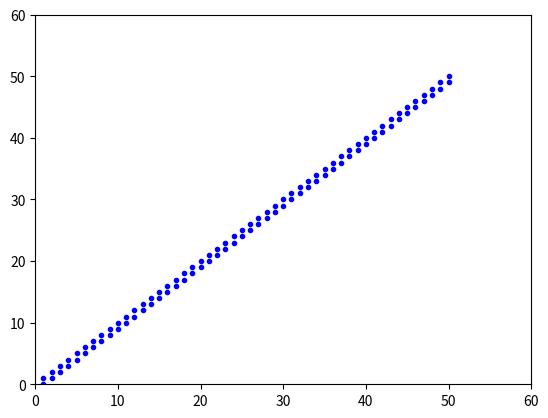

This figure's Python source: (Note: this script raises an exception after producing the figure.)
# -*- coding: utf-8 -*-
"""
gsa0_ani.pyプログラム
シンプルなエージェントシミュレーション
２次元平面で動作するエージェント
結果をグラフ描画する

アニメーションを保存するように変更
"""

# モジュールのインポート
import numpy as np
import matplotlib.pyplot as plt
import matplotlib.animation as animation    # gifアニメーションのために追加

# 定数
TIMELIMIT = 100 # シミュレーション打ち切り時刻

# クラス定義
# Agentクラス
class Agent:
    """エージェントを表現するクラスの定義"""
    def __init__(self, cat):    # コンストラクタ
        self.category = cat
        self.x = 0  # x座標の初期値
        self.y = 0  # y座標の初期値
        self.dx = 0  # x座標の増分の初期値
        self.dy = 1  # y座標の増分の初期値
    def calcnext(self): # 次時刻の状態の計算
        if self.category == 0:
            self.cat0()  # カテゴリ0の計算
        else:   # 合致するカテゴリがない
            print("ERROR カテゴリがありません\n")
    def cat0(self): # カテゴリ0の計算メソッド
        # 内部状態の更新
        self.dx = self.reverse(self.dx)
        self.dy = self.reverse(self.dy)
        # 内部状態によって次の座標を決定
        self.x += self.dx
        self.y += self.dy
    def reverse(self, i):    # cat0()関数の下請け関数
        if i == 0:
            return 1
        else:
            return 0
    def putstate(self): # 状態の出力
        print(self.x, self.y)
# agentクラスの定義の終わり

# 下請け関数の定義
# calcn()関数
def calcn(a):
    """次時刻の状態を計算"""
    for i in range(len(a)):
        a[i].calcnext()
        a[i].putstate()
        # グラフデータに現在位置を追加
        xlist.append(a[i].x)
        ylist.append(a[i].y)
# calcn()関数の終わり

# メイン実行部
# 初期化
a = [Agent(0)]  # カテゴリ0のエージェントを生成

# グラフデータの初期化
xlist = []
ylist = []

imgs = []             # gifアニメーションのために追加
fig = plt.figure()    # gifアニメーションのために追加

# エージェントシミュレーション
for t in range (TIMELIMIT):
    calcn(a)    # 次時刻の状態を計算
    # グラフの表示
#    plt.clf()   # グラフ領域のクリア・・・これがあるとgifアニメーションがダメになる
    plt.axis([0, 60, 0, 60])    # 描画領域の設定
    img = plt.plot(xlist, ylist, ".", c="b") # グラフをプロット
    imgs.append(img)    # gifアニメーションのために追加
#    plt.pause(0.01)    # これがあるとgifアニメーションがダメになる
    xlist.clear()
    ylist.clear()

ani = animation.ArtistAnimation(fig, imgs, interval=100)          # gifアニメーションのために追加
ani.save('./gif/gsa0_ani.gif', writer = 'pillow', fps = 1000)     # gifアニメーションのために追加

plt.show()
# gsa0_ani.pyの終わり